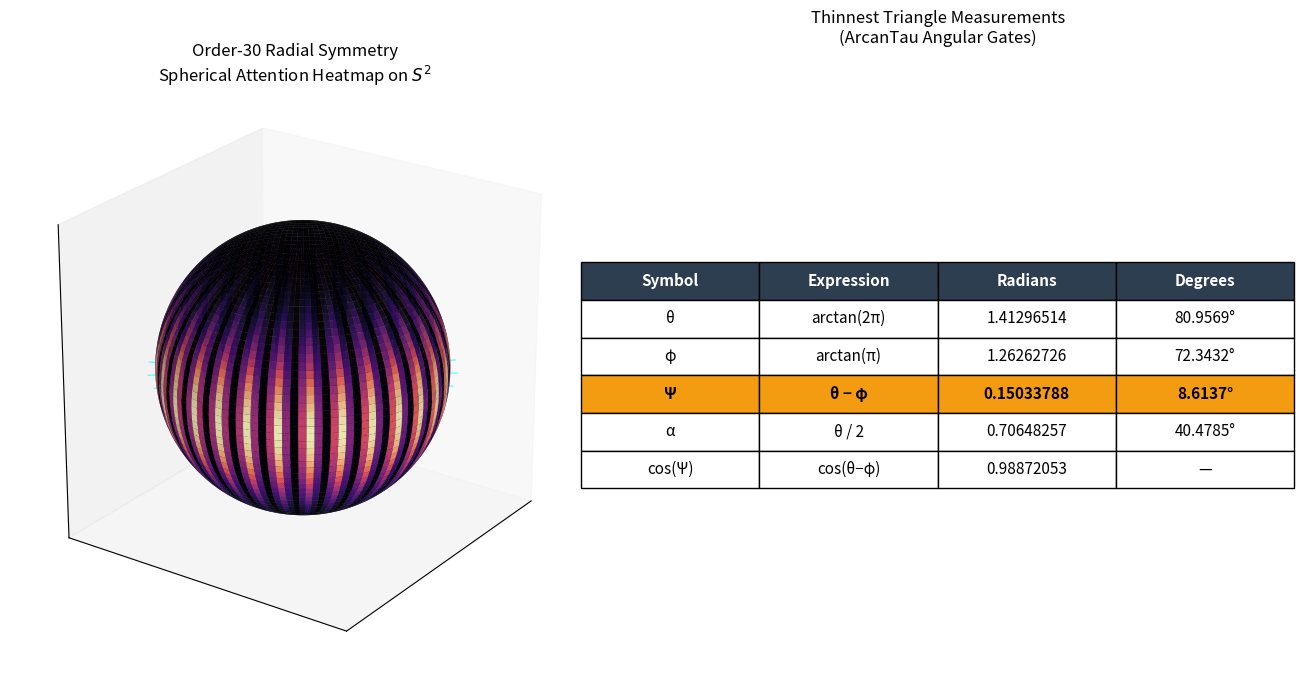

The matplotlib source for this figure: (Note: this script raises an exception after producing the figure.)
import numpy as np
import matplotlib.pyplot as plt
from mpl_toolkits.mplot3d import Axes3D

# Thinnest Triangle measurements
theta = np.arctan(2 * np.pi)
phi   = np.arctan(np.pi)
psi   = theta - phi
alpha = theta / 2
cos_psi = np.cos(psi)

# -------------------------------------------------
# Order-30 field on S²
# -------------------------------------------------
n_phi, n_theta = 120, 60
phi_g = np.linspace(0, 2*np.pi, n_phi)
theta_g = np.linspace(0, np.pi, n_theta)
PHI, THETA = np.meshgrid(phi_g, theta_g)

X = np.sin(THETA) * np.cos(PHI)
Y = np.sin(THETA) * np.sin(PHI)
Z = np.cos(THETA)

order = 30
field = (0.5 + 0.5 * np.cos(order * PHI)) * np.exp(-((THETA - np.pi/2)**2) / 0.35)
field = (field - field.min()) / (field.max() - field.min())

# -------------------------------------------------
# Figure
# -------------------------------------------------
fig = plt.figure(figsize=(13, 7))

# Left: Sphere
ax = fig.add_subplot(121, projection='3d')
ax.plot_surface(X, Y, Z, facecolors=plt.cm.magma(field),
                rstride=1, cstride=1, linewidth=0, alpha=0.93)

# Mark a subset of the 30 axes for clarity
for k in range(order):
    ang = k * 2 * np.pi / order
    ax.plot([0, 1.05*np.cos(ang)], [0, 1.05*np.sin(ang)], [0, 0],
            color='cyan', lw=0.9, alpha=0.6)

ax.set_title('Order-30 Radial Symmetry\nSpherical Attention Heatmap on $S^2$', fontsize=12)
ax.set_xlim(-1.15, 1.15)
ax.set_ylim(-1.15, 1.15)
ax.set_zlim(-1.15, 1.15)
ax.set_box_aspect([1,1,1])
ax.view_init(elev=24, azim=35)
ax.set_xticks([])
ax.set_yticks([])
ax.set_zticks([])

# Right: Thinnest Triangle table
ax2 = fig.add_subplot(122)
ax2.axis('off')

table_data = [
    ['Symbol', 'Expression', 'Radians', 'Degrees'],
    [r'θ', r'arctan(2π)', f'{theta:.8f}', f'{np.degrees(theta):.4f}°'],
    [r'φ', r'arctan(π)',  f'{phi:.8f}',  f'{np.degrees(phi):.4f}°'],
    [r'Ψ', r'θ − φ',      f'{psi:.8f}',  f'{np.degrees(psi):.4f}°'],
    [r'α', r'θ / 2',      f'{alpha:.8f}',f'{np.degrees(alpha):.4f}°'],
    [r'cos(Ψ)', r'cos(θ−φ)', f'{cos_psi:.8f}', '—'],
]

table = ax2.table(cellText=table_data, loc='center', cellLoc='center')
table.auto_set_font_size(False)
table.set_fontsize(11)
table.scale(1.25, 2.0)

# Style header
for j in range(4):
    table[(0, j)].set_facecolor('#2c3e50')
    table[(0, j)].set_text_props(color='white', weight='bold')

# Highlight Ψ row
for j in range(4):
    table[(3, j)].set_facecolor('#f39c12')
    table[(3, j)].set_text_props(weight='bold')

ax2.set_title('Thinnest Triangle Measurements\n(ArcanTau Angular Gates)', fontsize=12, pad=20)

plt.tight_layout()
plt.savefig('/home/workdir/order30_thinnest_triangle.png', dpi=150, bbox_inches='tight')
print("Order-30 map with Thinnest Triangle table saved.")
